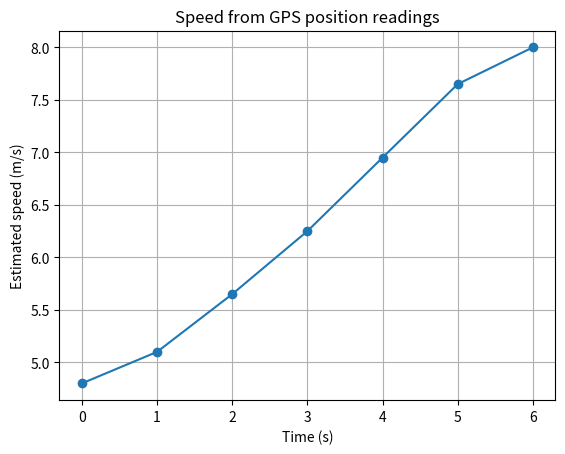

Python code for this plot:
import numpy as np
import matplotlib.pyplot as plt

time = np.arange(7, dtype=float)
position = np.array([0., 4.8, 10.2, 16.1, 22.7, 30., 38.])
speed = np.empty_like(position)
speed[0] = (position[1]-position[0])/(time[1]-time[0])
speed[1:-1] = (position[2:]-position[:-2])/(time[2:]-time[:-2])
speed[-1] = (position[-1]-position[-2])/(time[-1]-time[-2])
for t, p, v in zip(time, position, speed):
    print(f"t={t:.0f}s, position={p:.1f}m, estimated speed={v:.2f}m/s")
plt.plot(time, speed, marker="o")
plt.xlabel("Time (s)")
plt.ylabel("Estimated speed (m/s)")
plt.title("Speed from GPS position readings")
plt.grid(True)
plt.show()
